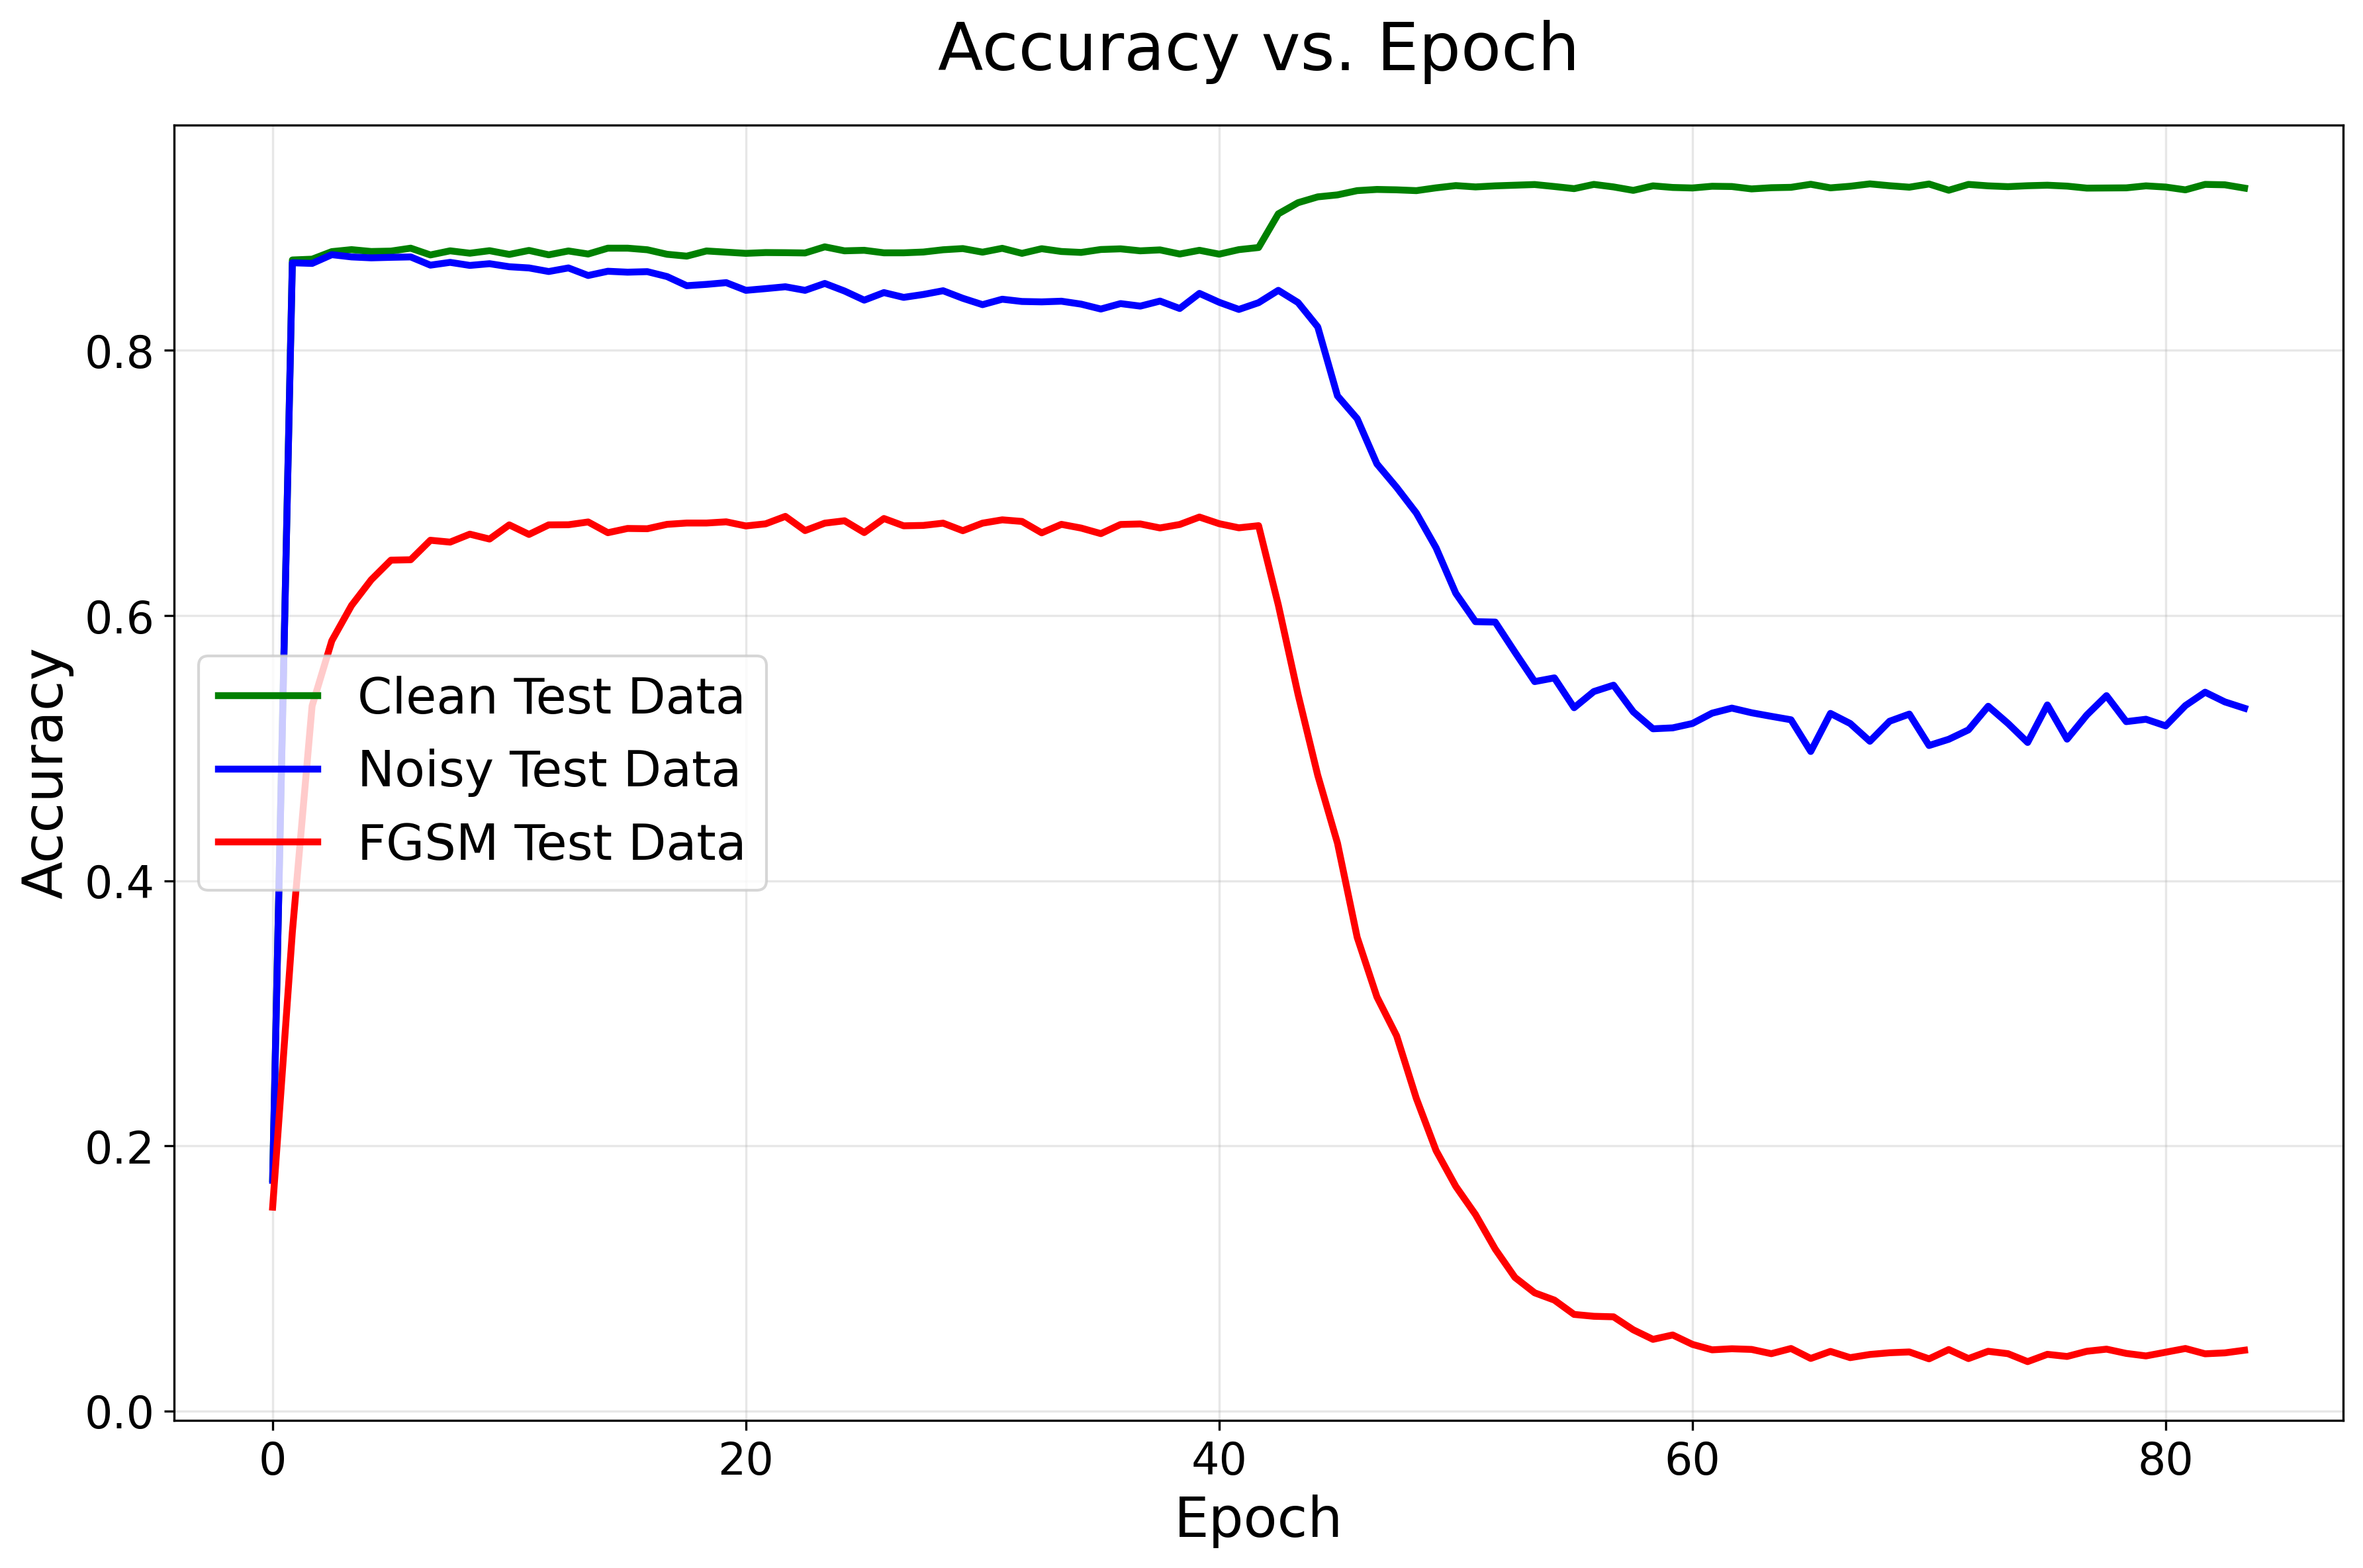

The table this chart was drawn from, first rows:
epoch, clean_accuracy, noise_accuracy, fgsm_accuracy
0.000000000000000000e+00, 1.752000004053115845e-01, 1.739999949932098389e-01, 1.537999957799911499e-01
8.333333333333333703e-01, 8.682000041007995605e-01, 8.661000132560729980e-01, 3.614999949932098389e-01
1.666666666666666741e+00, 8.687999844551086426e-01, 8.655999898910522461e-01, 5.317999720573425293e-01
2.500000000000000000e+00, 8.744999766349792480e-01, 8.722000122070312500e-01, 5.809999704360961914e-01
3.333333333333333481e+00, 8.759999871253967285e-01, 8.705000281333923340e-01, 6.075999736785888672e-01
4.166666666666666963e+00, 8.745999932289123535e-01, 8.697999715805053711e-01, 6.269999742507934570e-01
5.000000000000000000e+00, 8.748999834060668945e-01, 8.701999783515930176e-01, 6.417999863624572754e-01
5.833333333333333037e+00, 8.770999908447265625e-01, 8.705000281333923340e-01, 6.420999765396118164e-01
6.666666666666666963e+00, 8.719999790191650391e-01, 8.643000125885009766e-01, 6.567999720573425293e-01
7.500000000000000000e+00, 8.751000165939331055e-01, 8.664000034332275391e-01, 6.553999781608581543e-01
8.333333333333333925e+00, 8.733000159263610840e-01, 8.640999794006347656e-01, 6.614000201225280762e-01
9.166666666666666075e+00, 8.751999735832214355e-01, 8.654000163078308105e-01, 6.577000021934509277e-01
1.000000000000000000e+01, 8.723999857902526855e-01, 8.630999922752380371e-01, 6.683999896049499512e-01
1.083333333333333393e+01, 8.754000067710876465e-01, 8.622000217437744141e-01, 6.611999869346618652e-01
1.166666666666666607e+01, 8.720999956130981445e-01, 8.594999909400939941e-01, 6.683999896049499512e-01
1.250000000000000000e+01, 8.750000000000000000e-01, 8.622000217437744141e-01, 6.685000061988830566e-01
1.333333333333333393e+01, 8.726999759674072266e-01, 8.565000295639038086e-01, 6.705999970436096191e-01
1.416666666666666607e+01, 8.770999908447265625e-01, 8.597000241279602051e-01, 6.625000238418579102e-01
1.500000000000000000e+01, 8.770999908447265625e-01, 8.590000271797180176e-01, 6.657000184059143066e-01
1.583333333333333393e+01, 8.758999705314636230e-01, 8.593999743461608887e-01, 6.654999852180480957e-01
1.666666666666666785e+01, 8.725000023841857910e-01, 8.557000160217285156e-01, 6.687999963760375977e-01
1.750000000000000000e+01, 8.711000084877014160e-01, 8.488000035285949707e-01, 6.697999835014343262e-01
1.833333333333333215e+01, 8.750000000000000000e-01, 8.497999906539916992e-01, 6.697999835014343262e-01
1.916666666666666785e+01, 8.741000294685363770e-01, 8.511000275611877441e-01, 6.707000136375427246e-01
2.000000000000000000e+01, 8.731999993324279785e-01, 8.453000187873840332e-01, 6.675999760627746582e-01
2.083333333333333215e+01, 8.737999796867370605e-01, 8.465999960899353027e-01, 6.692000031471252441e-01
2.166666666666666785e+01, 8.737000226974487305e-01, 8.479999899864196777e-01, 6.747999787330627441e-01
2.250000000000000000e+01, 8.734999895095825195e-01, 8.453000187873840332e-01, 6.640999913215637207e-01
2.333333333333333215e+01, 8.780999779701232910e-01, 8.504999876022338867e-01, 6.697000265121459961e-01
2.416666666666666785e+01, 8.751000165939331055e-01, 8.447999954223632812e-01, 6.715000271797180176e-01
2.500000000000000000e+01, 8.755000233650207520e-01, 8.378999829292297363e-01, 6.625999808311462402e-01
2.583333333333333215e+01, 8.736000061035156250e-01, 8.435999751091003418e-01, 6.732000112533569336e-01
2.666666666666666785e+01, 8.736000061035156250e-01, 8.399999737739562988e-01, 6.676999926567077637e-01
2.750000000000000000e+01, 8.741999864578247070e-01, 8.421999812126159668e-01, 6.679999828338623047e-01
2.833333333333333215e+01, 8.758999705314636230e-01, 8.450000286102294922e-01, 6.697000265121459961e-01
2.916666666666666785e+01, 8.768000006675720215e-01, 8.392999768257141113e-01, 6.639999747276306152e-01
3.000000000000000000e+01, 8.741000294685363770e-01, 8.345000147819519043e-01, 6.697000265121459961e-01
3.083333333333333215e+01, 8.769999742507934570e-01, 8.385999798774719238e-01, 6.722000241279602051e-01
3.166666666666666785e+01, 8.731999993324279785e-01, 8.368999958038330078e-01, 6.710000038146972656e-01
3.250000000000000000e+01, 8.766999840736389160e-01, 8.366000056266784668e-01, 6.624000072479248047e-01
3.333333333333333570e+01, 8.745999932289123535e-01, 8.371000289916992188e-01, 6.687999963760375977e-01
3.416666666666666430e+01, 8.738999962806701660e-01, 8.349000215530395508e-01, 6.660000085830688477e-01
3.500000000000000000e+01, 8.761000037193298340e-01, 8.312000036239624023e-01, 6.618000268936157227e-01
3.583333333333333570e+01, 8.766000270843505859e-01, 8.353000283241271973e-01, 6.686999797821044922e-01
3.666666666666666430e+01, 8.751000165939331055e-01, 8.334000110626220703e-01, 6.690999865531921387e-01
3.750000000000000000e+01, 8.758000135421752930e-01, 8.371999859809875488e-01, 6.661000251770019531e-01
3.833333333333333570e+01, 8.726999759674072266e-01, 8.316000103950500488e-01, 6.686999797821044922e-01
3.916666666666666430e+01, 8.755000233650207520e-01, 8.429999947547912598e-01, 6.743000149726867676e-01
4.000000000000000000e+01, 8.726000189781188965e-01, 8.363000154495239258e-01, 6.693000197410583496e-01
4.083333333333333570e+01, 8.759999871253967285e-01, 8.309000134468078613e-01, 6.661999821662902832e-01
4.166666666666666430e+01, 8.776000142097473145e-01, 8.360000252723693848e-01, 6.678000092506408691e-01
4.250000000000000000e+01, 9.029999971389770508e-01, 8.453000187873840332e-01, 6.079999804496765137e-01
4.333333333333333570e+01, 9.114000201225280762e-01, 8.360999822616577148e-01, 5.406000018119812012e-01
4.416666666666666430e+01, 9.157999753952026367e-01, 8.177000284194946289e-01, 4.794999957084655762e-01
4.500000000000000000e+01, 9.172999858856201172e-01, 7.656999826431274414e-01, 4.284000098705291748e-01
4.583333333333333570e+01, 9.204999804496765137e-01, 7.484999895095825195e-01, 3.573000133037567139e-01
4.666666666666666430e+01, 9.214000105857849121e-01, 7.143999934196472168e-01, 3.124000132083892822e-01
4.750000000000000000e+01, 9.211000204086303711e-01, 6.966999769210815430e-01, 2.829999923706054688e-01
4.833333333333333570e+01, 9.204999804496765137e-01, 6.772999763488769531e-01, 2.357999980449676514e-01
4.916666666666666430e+01, 9.225999712944030762e-01, 6.510999798774719238e-01, 1.965000033378601074e-01
... 41 more rows
